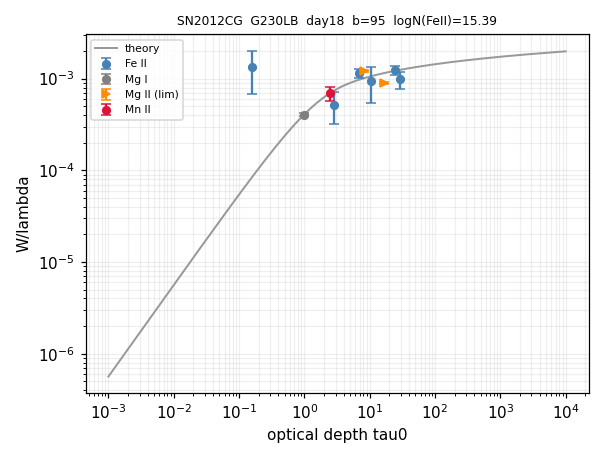

Values plotted in this chart, from the file beside it:
ion, logN, logN_err, n_lines, limit
Fe II, 15.39, 1.972, 4, 
Mg I, 13.08, 0.054, 1, 
Mg II, 14.79, 0.050, 2, >
Mn II, 14.48, 0.322, 1, 
